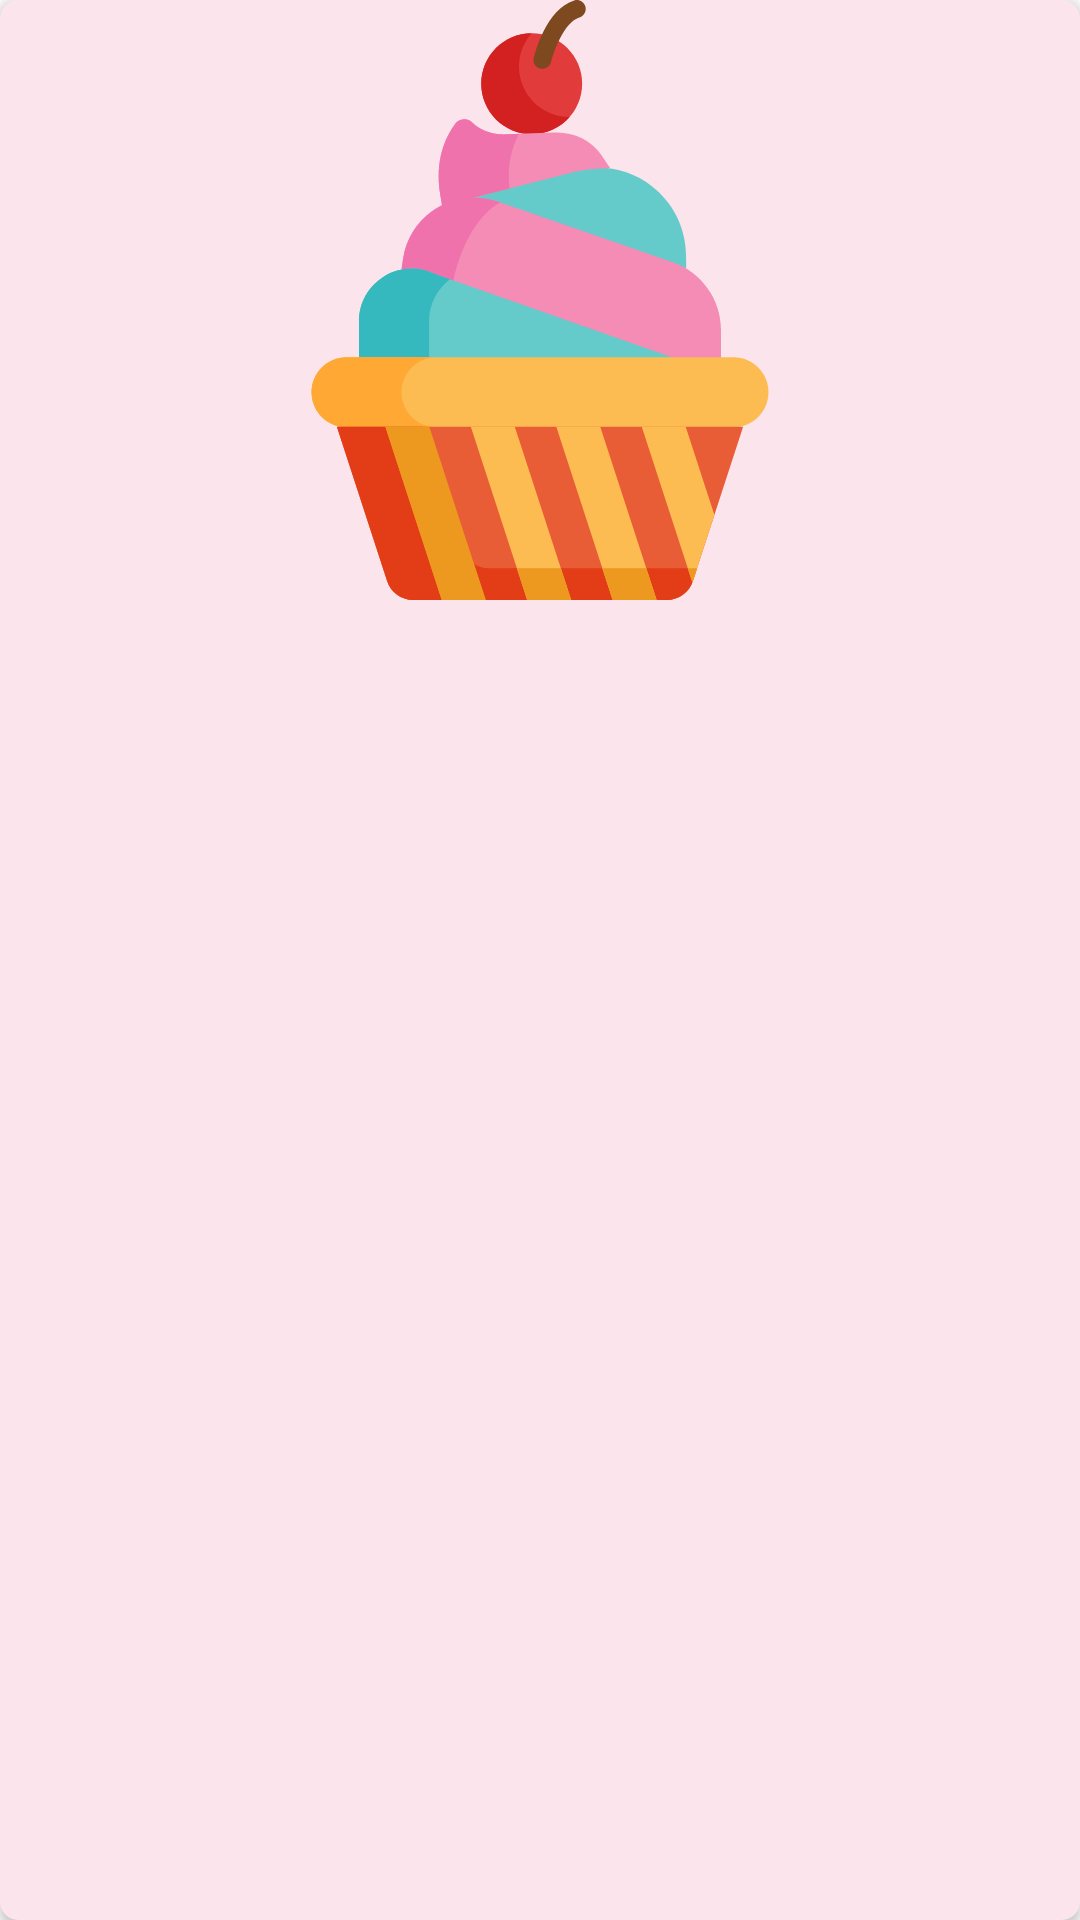

The Android layout XML behind this screen, and the referenced resources:
<!-- AndroidManifest.xml: application theme AppTheme -->
<!-- res/layout/recipe_list_item.xml -->
<?xml version="1.0" encoding="utf-8"?>
<android.support.v7.widget.CardView xmlns:android="http://schemas.android.com/apk/res/android"
    xmlns:app="http://schemas.android.com/apk/res-auto"
    android:layout_width="match_parent"
    android:layout_height="wrap_content"
    android:layout_margin="@dimen/base"
    app:cardBackgroundColor="@color/colorCardBackground"
    app:cardCornerRadius="@dimen/card_corner_radius">

    <android.support.constraint.ConstraintLayout
        android:layout_width="match_parent"
        android:layout_height="wrap_content">

        <ImageView
            android:id="@+id/food_preview_iv"
            android:layout_width="@dimen/zero"
            android:layout_height="@dimen/list_image_height"
            android:adjustViewBounds="true"
            android:contentDescription="@string/food_preview_image"
            android:src="@drawable/ic_cupcake"
            app:layout_constraintBottom_toBottomOf="parent"
            app:layout_constraintEnd_toEndOf="parent"
            app:layout_constraintHorizontal_bias="1.0"
            app:layout_constraintStart_toStartOf="parent"
            app:layout_constraintTop_toTopOf="parent"
            app:layout_constraintVertical_bias="0.0" />

        <TextView
            android:id="@+id/food_name_tv"
            android:layout_width="@dimen/zero"
            android:layout_height="wrap_content"
            android:gravity="center"
            android:textColor="@color/colorAccent"
            android:textSize="@dimen/list_item_base_text_size"
            app:layout_constraintEnd_toEndOf="parent"
            app:layout_constraintStart_toStartOf="parent"
            app:layout_constraintTop_toBottomOf="@id/food_preview_iv" />

    </android.support.constraint.ConstraintLayout>

</android.support.v7.widget.CardView>
<!-- resources referenced by this layout -->
<resources>
  <color name="colorAccent">#3E2723</color>
  <color name="colorCardBackground">#FCE4EC</color>
  <dimen name="base">10dp</dimen>
  <dimen name="card_corner_radius">6dp</dimen>
  <dimen name="list_image_height">200dp</dimen>
  <dimen name="list_item_base_text_size">30sp</dimen>
  <dimen name="zero">0dp</dimen>
  <!-- drawable ic_cupcake: vector/xml drawable (drawable, 6096 chars, omitted) -->
  <string name="food_preview_image">Image of food</string>
  <style name="AppTheme" parent="Theme.AppCompat.Light.NoActionBar">
          
          <item name="colorPrimary">@color/colorPrimary</item>
          <item name="colorPrimaryDark">@color/colorPrimaryDark</item>
          <item name="colorAccent">@color/colorAccent</item>
      </style>
  <color name="colorPrimary">#F48FB1</color>
  <color name="colorPrimaryDark">#3E2723</color>
</resources>
